8-way image classification set "yolo_classification_data" from GitHub (MarinaNasser/Nebras_RandD); label vocabulary: ascending colon, cecum, descending colon, hepatic flexure, rectum, sigmoid colon, splenic flexure, transverse colon.

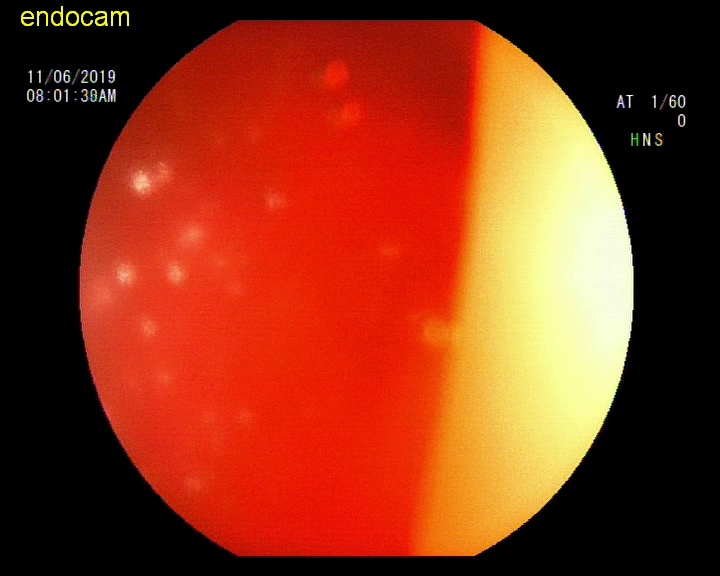
Label: rectum

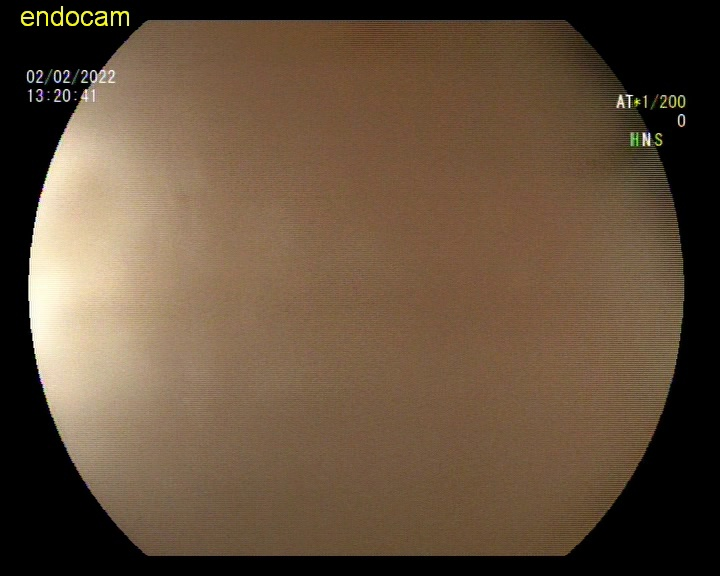
Label: descending colon

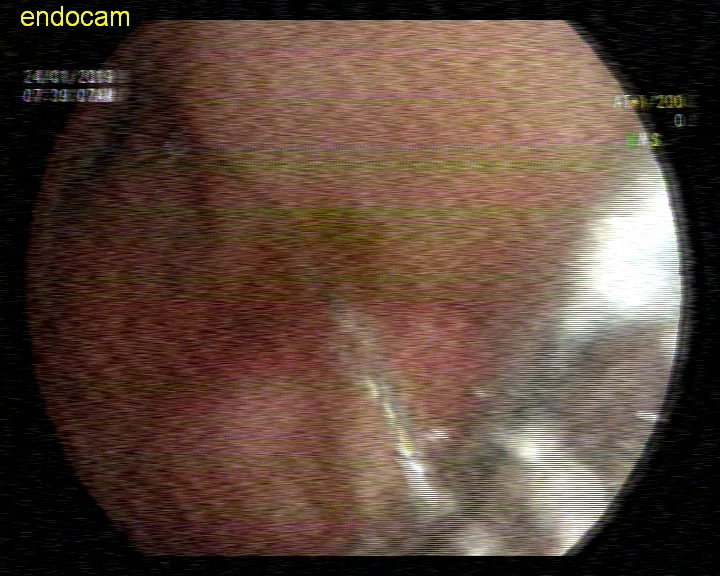
Label: sigmoid colon

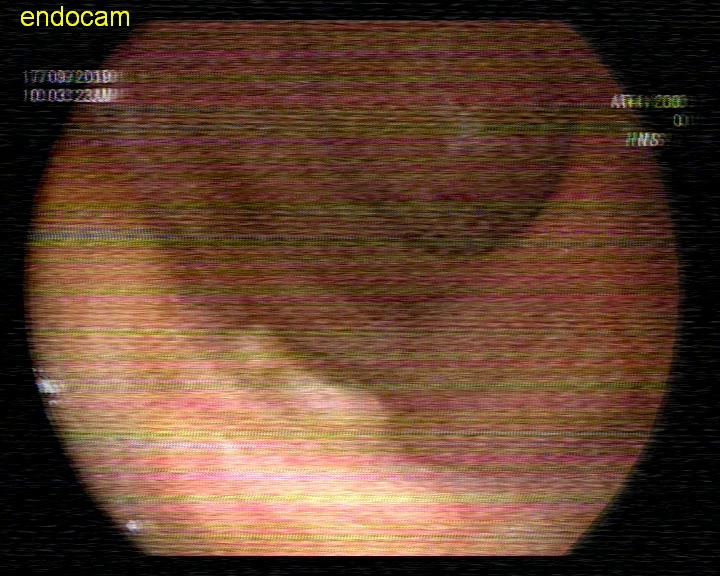
Label: rectum

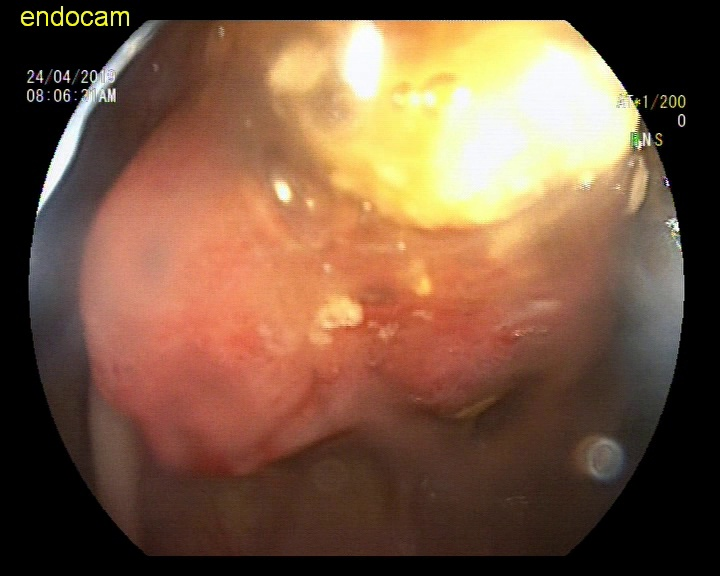
Label: ascending colon

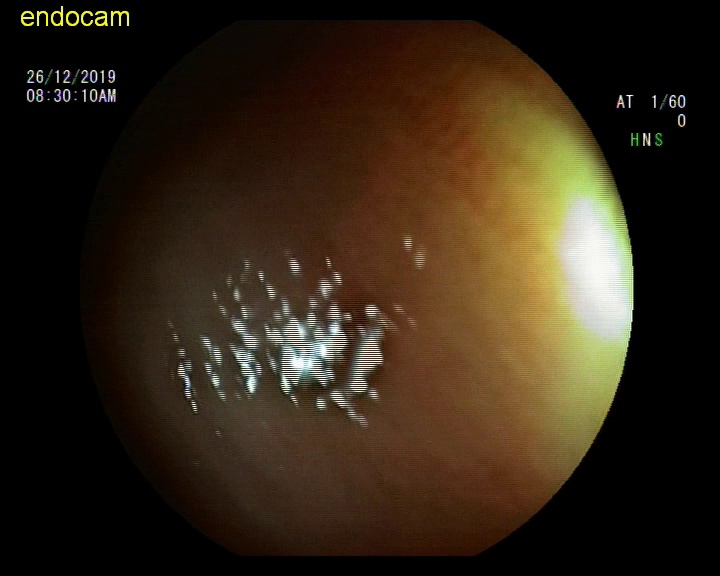
Label: hepatic flexure
